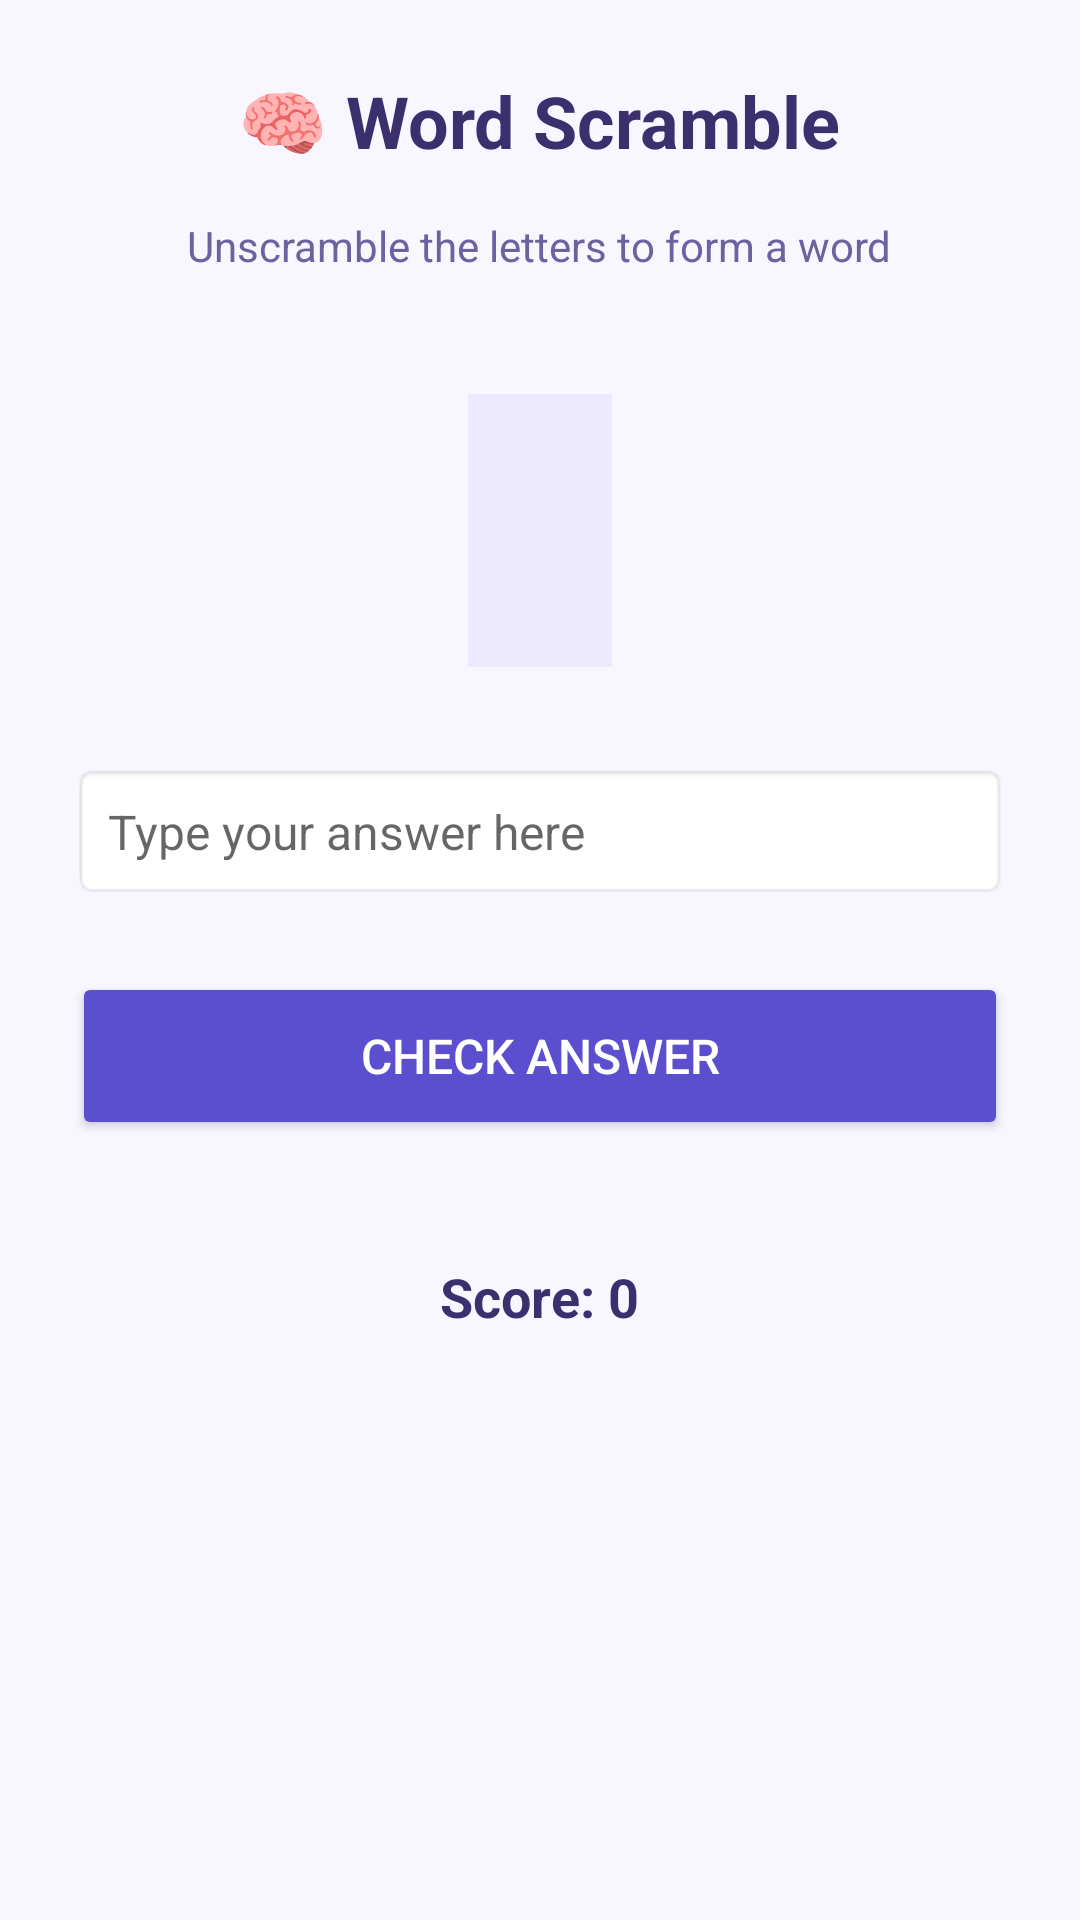

Reconstruct the res/layout file that produces this screen, plus the resources it refers to.
<!-- AndroidManifest.xml: application theme Theme.BrainFriend -->
<!-- res/layout/fragment_word_game.xml -->
<?xml version="1.0" encoding="utf-8"?>
<LinearLayout xmlns:android="http://schemas.android.com/apk/res/android"
    android:layout_width="match_parent"
    android:layout_height="match_parent"
    android:orientation="vertical"
    android:padding="24dp"
    android:background="#F8F6FF"
    android:gravity="center_horizontal">

    <TextView
        android:layout_width="wrap_content"
        android:layout_height="wrap_content"
        android:text="🧠 Word Scramble"
        android:textSize="24sp"
        android:textStyle="bold"
        android:textColor="#3B2F6E"
        android:layout_marginBottom="16dp" />

    <TextView
        android:layout_width="wrap_content"
        android:layout_height="wrap_content"
        android:text="Unscramble the letters to form a word"
        android:textSize="14sp"
        android:textColor="#6B63A0"
        android:layout_marginBottom="40dp" />

    <TextView
        android:id="@+id/tv_scrambled_word"
        android:layout_width="wrap_content"
        android:layout_height="wrap_content"
        android:textSize="32sp"
        android:textStyle="bold"
        android:textColor="#5B4FCF"
        android:background="#EDE9FF"
        android:padding="24dp"
        android:layout_marginBottom="32dp"
        android:letterSpacing="0.1" />

    <EditText
        android:id="@+id/et_user_answer"
        android:layout_width="match_parent"
        android:layout_height="wrap_content"
        android:hint="Type your answer here"
        android:textSize="16sp"
        android:padding="12dp"
        android:background="@android:drawable/editbox_background"
        android:layout_marginBottom="24dp" />

    <Button
        android:id="@+id/btn_submit"
        android:layout_width="match_parent"
        android:layout_height="56dp"
        android:text="Check Answer"
        android:backgroundTint="#5B4FCF"
        android:textColor="#FFFFFF"
        android:textSize="16sp"
        android:layout_marginBottom="16dp" />

    <Button
        android:id="@+id/btn_next_word"
        android:layout_width="match_parent"
        android:layout_height="56dp"
        android:text="Next Word ➡️"
        android:backgroundTint="#7B68EE"
        android:textColor="#FFFFFF"
        android:textSize="16sp"
        android:visibility="gone" />

    <TextView
        android:id="@+id/tv_score"
        android:layout_width="wrap_content"
        android:layout_height="wrap_content"
        android:text="Score: 0"
        android:textSize="18sp"
        android:textColor="#3B2F6E"
        android:layout_marginTop="24dp"
        android:textStyle="bold" />

    <TextView
        android:id="@+id/tv_feedback"
        android:layout_width="wrap_content"
        android:layout_height="wrap_content"
        android:textSize="14sp"
        android:textColor="#6B63A0"
        android:layout_marginTop="16dp"
        android:visibility="gone" />

</LinearLayout>
<!-- resources referenced by this layout -->
<resources>
  <style name="Theme.BrainFriend" parent="Theme.MaterialComponents.Light.NoActionBar">
          <item name="colorPrimary">#2563EB</item>
          <item name="colorPrimaryVariant">#1D4ED8</item>
          <item name="colorOnPrimary">#FFFFFF</item>
          <item name="colorSecondary">#22C55E</item>
          <item name="colorOnSecondary">#FFFFFF</item>
          <item name="android:statusBarColor">#2563EB</item>
      </style>
</resources>
